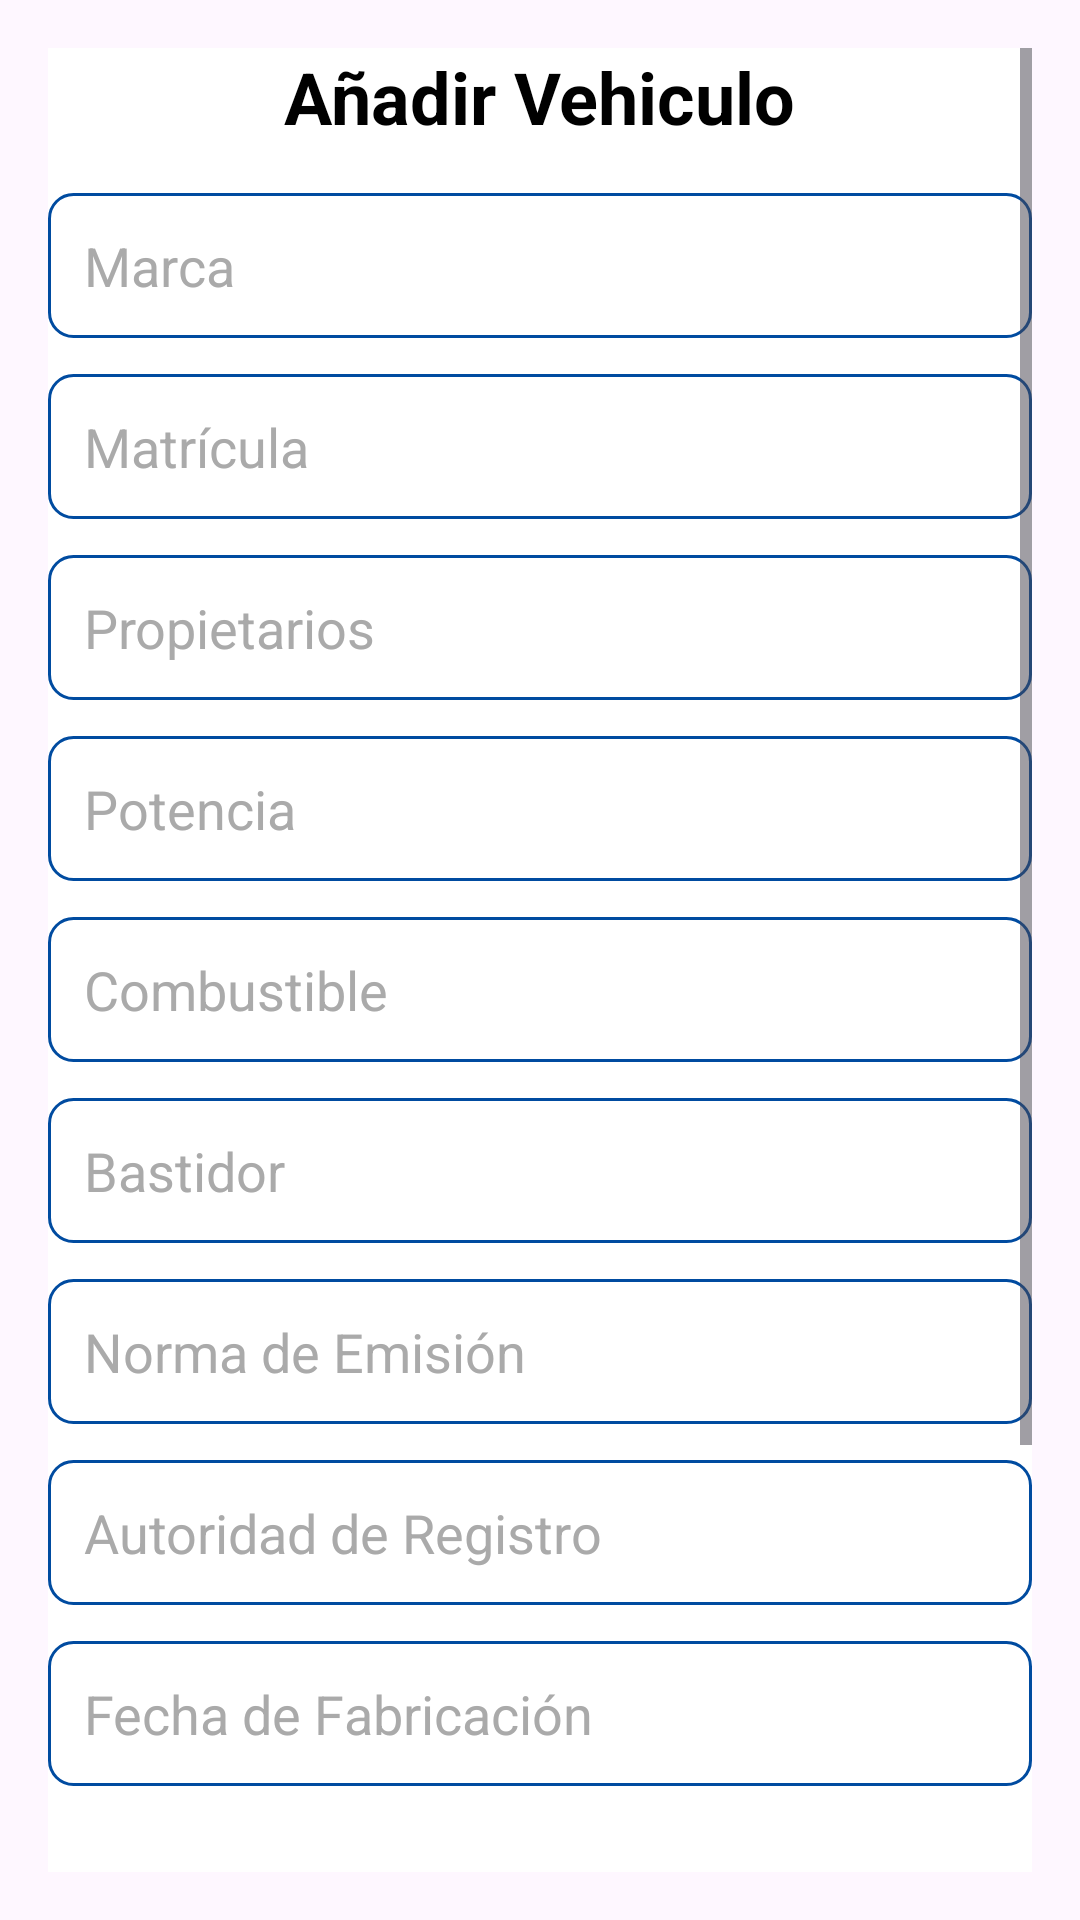

Here is an Android app screen rendered from its layout file. Give the layout XML and the strings, colors and styles it references.
<!-- AndroidManifest.xml: application theme Theme.AutolabibScan -->
<!-- res/layout/fragment_create_vehicle.xml -->
<ScrollView xmlns:android="http://schemas.android.com/apk/res/android"
    android:layout_width="match_parent"
    android:layout_height="match_parent"
    android:padding="16dp">

    <LinearLayout
        android:layout_width="match_parent"
        android:layout_height="wrap_content"
        android:orientation="vertical"
        android:background="@android:color/white">

        <TextView
            android:layout_width="wrap_content"
            android:layout_height="wrap_content"
            android:text="@string/create_vehicle"
            android:textSize="24sp"
            android:textStyle="bold"
            android:layout_gravity="center_horizontal"
            android:layout_marginBottom="16dp"
            android:textColor="@android:color/black"/>

        <EditText
            android:id="@+id/et_brand"
            android:layout_width="match_parent"
            android:layout_height="wrap_content"
            android:hint="@string/brand"
            android:background="@drawable/edittext_background"
            android:padding="12dp"
            android:textColor="@android:color/black"
            android:textColorHint="@android:color/darker_gray"
            android:layout_marginBottom="12dp"/>

        <EditText
            android:id="@+id/et_plate"
            android:layout_width="match_parent"
            android:layout_height="wrap_content"
            android:hint="@string/plate"
            android:background="@drawable/edittext_background"
            android:padding="12dp"
            android:textColor="@android:color/black"
            android:textColorHint="@android:color/darker_gray"
            android:layout_marginBottom="12dp"/>

        <EditText
            android:id="@+id/et_owners"
            android:layout_width="match_parent"
            android:layout_height="wrap_content"
            android:hint="@string/owners"
            android:background="@drawable/edittext_background"
            android:padding="12dp"
            android:textColor="@android:color/black"
            android:textColorHint="@android:color/darker_gray"
            android:layout_marginBottom="12dp"/>

        <EditText
            android:id="@+id/et_power"
            android:layout_width="match_parent"
            android:layout_height="wrap_content"
            android:hint="@string/power"
            android:background="@drawable/edittext_background"
            android:padding="12dp"
            android:textColor="@android:color/black"
            android:textColorHint="@android:color/darker_gray"
            android:layout_marginBottom="12dp"/>

        <EditText
            android:id="@+id/et_fuel"
            android:layout_width="match_parent"
            android:layout_height="wrap_content"
            android:hint="@string/fuel"
            android:background="@drawable/edittext_background"
            android:padding="12dp"
            android:textColor="@android:color/black"
            android:textColorHint="@android:color/darker_gray"
            android:layout_marginBottom="12dp"/>

        <EditText
            android:id="@+id/et_bastidor"
            android:layout_width="match_parent"
            android:layout_height="wrap_content"
            android:hint="@string/bastidor"
            android:background="@drawable/edittext_background"
            android:padding="12dp"
            android:textColor="@android:color/black"
            android:textColorHint="@android:color/darker_gray"
            android:layout_marginBottom="12dp"/>

        <EditText
            android:id="@+id/et_emission_norm"
            android:layout_width="match_parent"
            android:layout_height="wrap_content"
            android:hint="@string/emission_norm"
            android:background="@drawable/edittext_background"
            android:padding="12dp"
            android:textColor="@android:color/black"
            android:textColorHint="@android:color/darker_gray"
            android:layout_marginBottom="12dp"/>

        <EditText
            android:id="@+id/et_registering_authority"
            android:layout_width="match_parent"
            android:layout_height="wrap_content"
            android:hint="@string/registering_authority"
            android:background="@drawable/edittext_background"
            android:padding="12dp"
            android:textColor="@android:color/black"
            android:textColorHint="@android:color/darker_gray"
            android:layout_marginBottom="12dp"/>

        <EditText
            android:id="@+id/et_manufacturing_date"
            android:layout_width="match_parent"
            android:layout_height="wrap_content"
            android:hint="@string/manufacturing_date"
            android:background="@drawable/edittext_background"
            android:padding="12dp"
            android:focusable="false"
            android:clickable="true"
            android:textColor="@android:color/black"
            android:textColorHint="@android:color/darker_gray"
            android:layout_marginBottom="12dp"/>

        <androidx.appcompat.widget.SwitchCompat
            android:id="@+id/switch_vehicle_status"
            android:layout_width="wrap_content"
            android:layout_height="wrap_content"
            android:text="@string/vehicle_status"
            android:textColor="@android:color/black"
            android:layout_marginTop="16dp"
            android:layout_marginBottom="12dp"/>

        <androidx.appcompat.widget.AppCompatButton
            android:id="@+id/btn_select_image"
            android:layout_width="match_parent"
            android:layout_height="60dp"
            android:layout_marginBottom="16dp"
            android:background="@drawable/btn_background_1"
            android:drawableStart="@drawable/ic_upload"
            android:drawablePadding="20dp"
            android:paddingStart="20dp"
            android:text="@string/select_image"
            android:textSize="18sp"
            android:textStyle="bold"
            style="@android:style/Widget.Button"
            android:textAlignment="center" />

        <androidx.appcompat.widget.AppCompatButton
            android:id="@+id/btn_create_vehicle"
            android:layout_width="match_parent"
            android:layout_height="60dp"
            android:layout_marginBottom="16dp"
            android:background="@drawable/btn_background_1"
            android:drawableStart="@drawable/ic_create_car"
            android:drawablePadding="20dp"
            android:paddingStart="20dp"
            android:text="@string/create_vehicle"
            android:textSize="18sp"
            android:textStyle="bold"
            style="@android:style/Widget.Button"
            android:textAlignment="center"/>
    </LinearLayout>
</ScrollView>
<!-- resources referenced by this layout -->
<resources>
  <!-- drawable edittext_background (drawable) -->
  <?xml version="1.0" encoding="utf-8"?>
  <shape xmlns:android="http://schemas.android.com/apk/res/android">
      <solid android:color="@color/white"/>
      <corners android:radius="8dp"/>
      <stroke android:width="1dp" android:color="@color/primaryColor"/>
  </shape>
  <!-- drawable ic_create_car: png bitmap (drawable, 1025 bytes) -->
  <!-- drawable ic_upload (drawable) -->
  <?xml version="1.0" encoding="utf-8"?>
  <vector xmlns:android="http://schemas.android.com/apk/res/android"
      android:width="24dp"
      android:height="24dp"
      android:viewportWidth="24"
      android:viewportHeight="24">
      <path
          android:fillColor="#FF000000"
          android:pathData="M5,20h14a1,1 0,0 0,1 -1v-7a1,1 0,0 0,-1 -1h-4V9.3l1.4,1.4a1,1 0,0 0,1.4 -1.4l-3.8 -3.8a1,1 0,0 0,-1.4 0l-3.8 3.8a1,1 0,0 0,1.4 1.4L13,9.3V11H9a1,1 0,0 0,-1 1v7a1,1 0,0 0,1 1zM6,18v-6h4v6z"/>
  </vector>
  <string name="bastidor">Bastidor</string>
  <string name="brand">Marca</string>
  <string name="create_vehicle">Añadir Vehiculo</string>
  <string name="emission_norm">Norma de Emisión</string>
  <string name="fuel">Combustible</string>
  <string name="manufacturing_date">Fecha de Fabricación</string>
  <string name="owners">Propietarios</string>
  <string name="plate">Matrícula</string>
  <string name="power">Potencia</string>
  <string name="registering_authority">Autoridad de Registro</string>
  <string name="select_image">Seleccionar Imagen</string>
  <string name="vehicle_status">Estado del Vehículo</string>
  <style name="Theme.AutolabibScan" parent="Base.Theme.AutolabibScan" />
  <color name="white">#FFFFFFFF</color>
  <color name="primaryColor">#004BA0</color>
  <style name="Base.Theme.AutolabibScan" parent="Theme.Material3.DayNight.NoActionBar">
          
          
          
          <item name="colorPrimary">@color/primaryColor</item>
          
          <item name="colorPrimaryDark">@color/primaryDarkColor</item>
          
          <item name="android:textColorPrimary">@color/white</item>
      </style>
  <color name="primaryDarkColor">#002884</color>
</resources>
